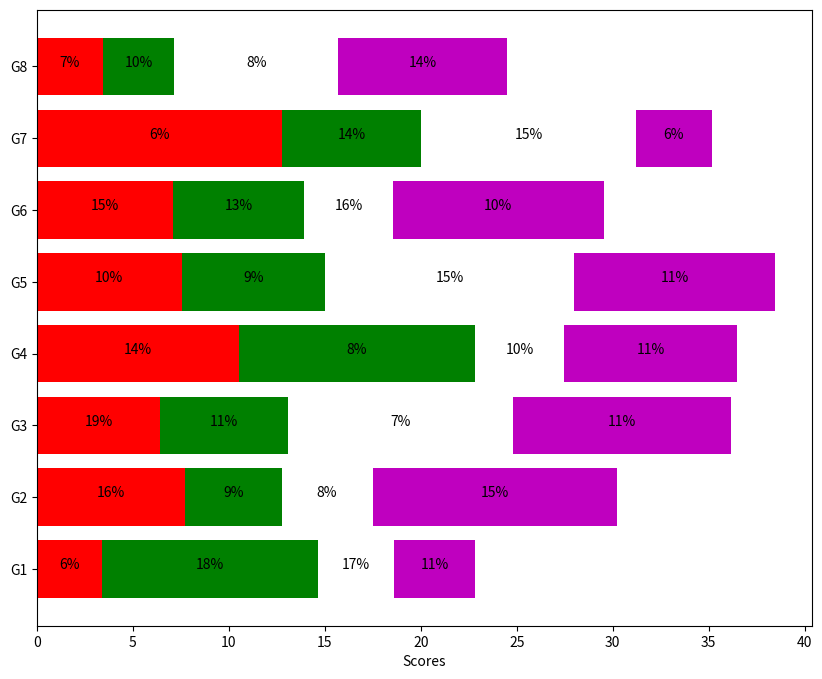

Python code for this plot:
import numpy as np
import matplotlib.pyplot as plt
people = ('G1','G2','G3','G4','G5','G6','G7','G8')
segments = 4
# multi-dimensional data
data = [[ 3.40022085, 7.70632498, 6.4097905, 10.51648577, 7.5330039,
7.1123587, 12.77792868, 3.44773477],
[ 11.24811149, 5.03778215, 6.65808464, 12.32220677, 7.45964195,
6.79685302, 7.24578743, 3.69371847],
[ 3.94253354, 4.74763549, 11.73529246, 4.6465543, 12.9952182,
4.63832778, 11.16849999, 8.56883433],
[ 4.24409799, 12.71746612, 11.3772169, 9.00514257, 10.47084185,
10.97567589, 3.98287652, 8.80552122]]


fig=plt.figure(figsize=(10,8))
ax=fig.add_subplot(111)

percentage=np.random.randint(5,20,(len(people),segments))
y_pos=np.arange(len(people))
left = np.zeros(len(people))
patch_handles = []
colors = 'rgwm'

for i,d in enumerate(data):
    patch_handles.append(ax.barh(y_pos,d,color=colors[i%len(colors)],align='center',left=left))
    left += d

for j in range(len(patch_handles)):
    for i,patch in enumerate(patch_handles[j].get_children()):
        bl=patch.get_xy()
        x=0.5*patch.get_width()+bl[0]
        y=0.5*patch.get_height()+bl[1]
        ax.text(x,y, '%d%%' % percentage[i,j],ha='center')

ax.set_yticks(y_pos)
ax.set_yticklabels(people)
ax.set_xlabel('Scores')
plt.show()
     
